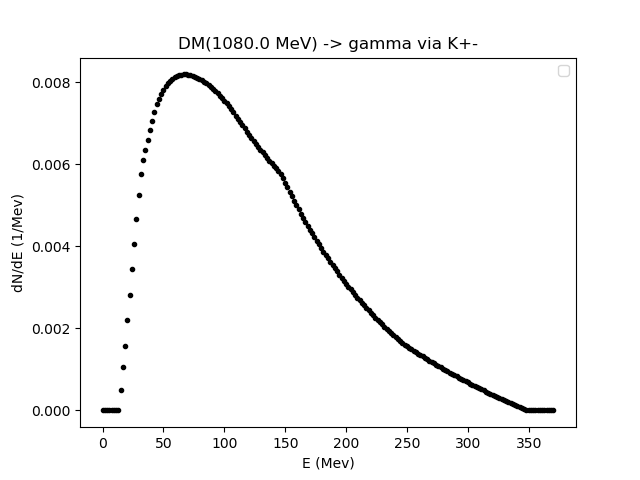

The table this chart was drawn from, first rows:
0.01, 1.85995, 3.7099, 5.55985, 7.409800000000001, 9.25975, 11.1097, 12.959650000000002, 14.809600000000001, 16.65955, 18.5095, 20.359450000000002, 22.2094, 24.059350000000002, 25.9093, 27.75925, 29.6092, 31.459150000000005, 33.309099999999994, 35.15905, 37.009, 38.85895, 40.7089, 42.55885000000001
0.0, 0.0, 0.0, 0.0, 0.0, 0.0, -6.594276145180775e-11, -4.1748230886365106e-07, 0.0004953, 0.001053, 0.001579, 0.002193, 0.002818, 0.003443, 0.004058, 0.004657, 0.005238, 0.005766, 0.0061, 0.006352, 0.006602, 0.006839, 0.007062, 0.007273
